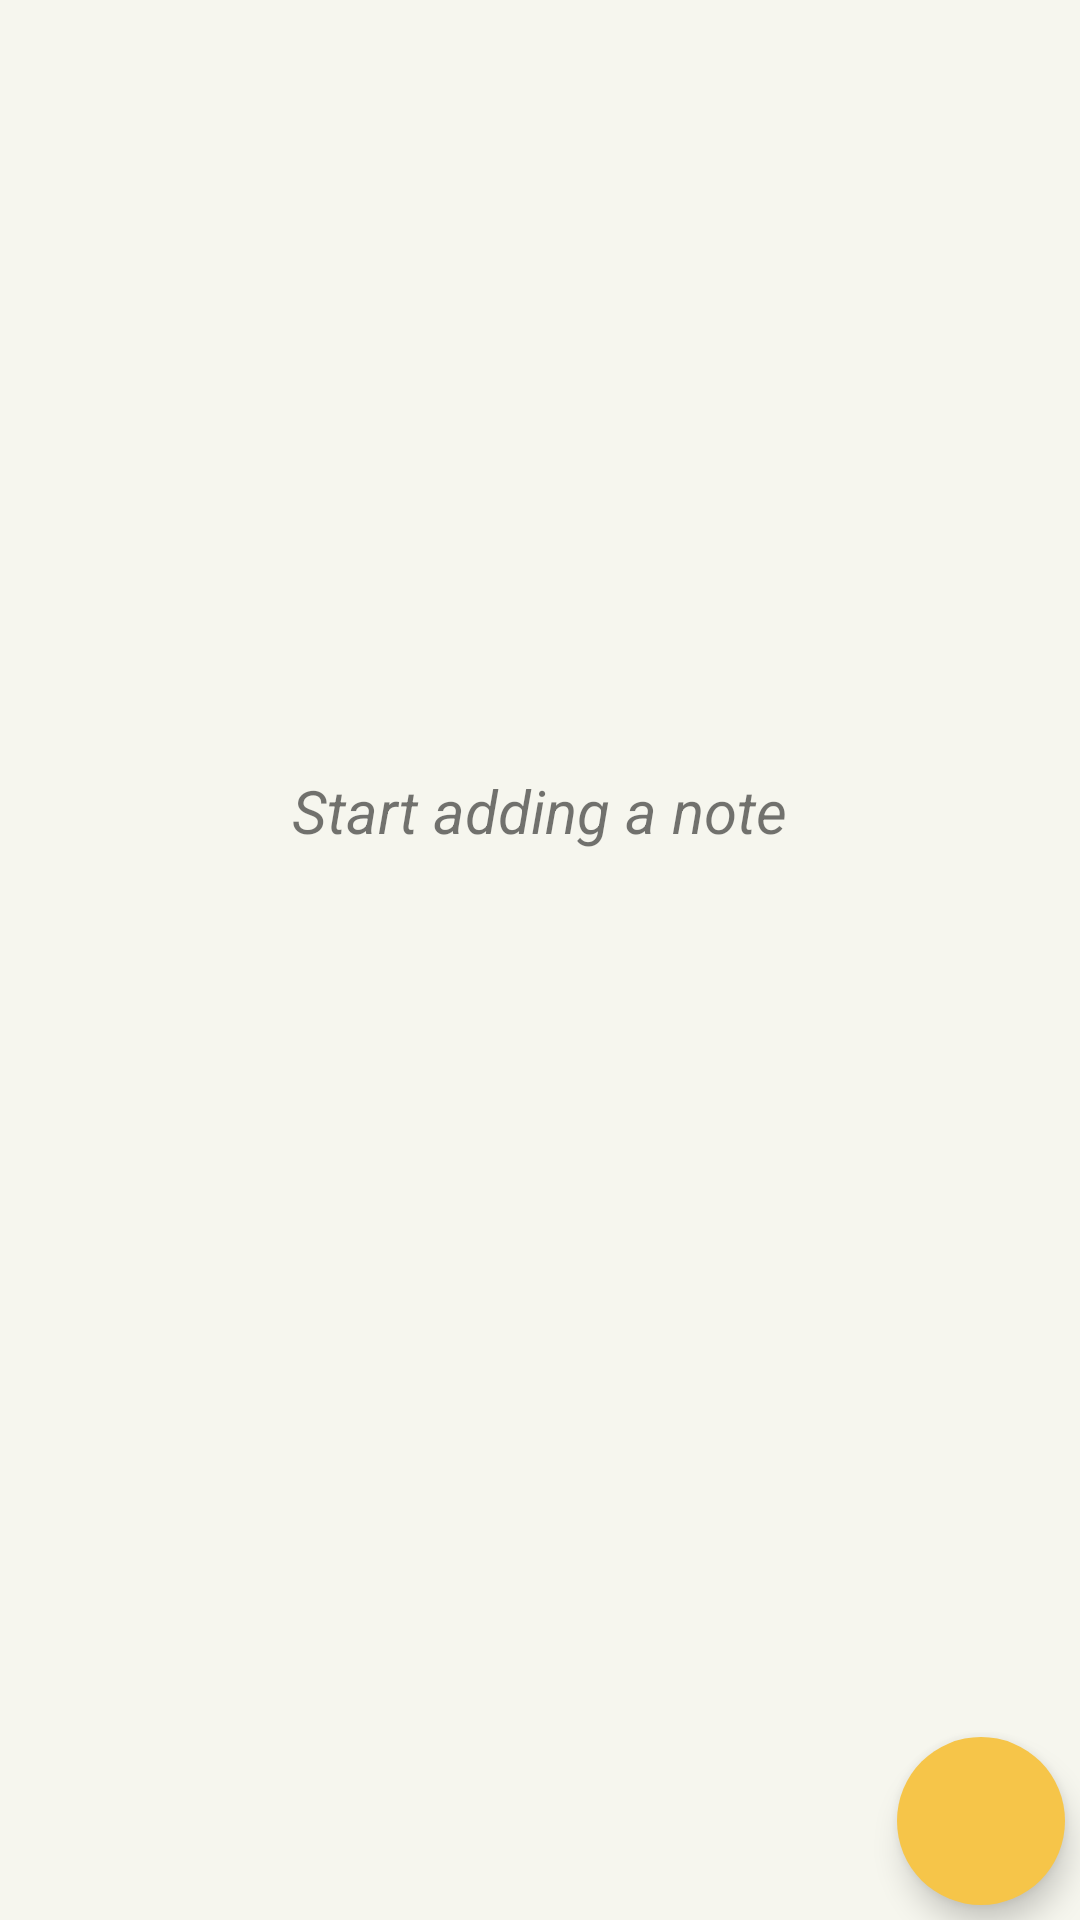

Here is an Android app screen rendered from its layout file. Give the layout XML and the strings, colors and styles it references.
<!-- AndroidManifest.xml: application theme Theme.QuickNotes -->
<!-- res/layout/activity_main.xml -->
<?xml version="1.0" encoding="utf-8"?>
<androidx.constraintlayout.widget.ConstraintLayout
    xmlns:android="http://schemas.android.com/apk/res/android"
    xmlns:app="http://schemas.android.com/apk/res-auto"
    xmlns:tools="http://schemas.android.com/tools"
    android:layout_width="match_parent"
    android:layout_height="match_parent"
    tools:context=".MainActivity"
    android:background="@color/background">

    <TextView
        android:id="@+id/initialText"
        android:layout_width="wrap_content"
        android:layout_height="wrap_content"
        app:layout_constraintTop_toTopOf="parent"
        app:layout_constraintLeft_toLeftOf="parent"
        app:layout_constraintRight_toRightOf="parent"
        app:layout_constraintBottom_toBottomOf="parent"
        android:text="Start adding a note"
        android:textStyle="italic"
        android:textSize="20sp"
        android:layout_marginBottom="100dp"/>

    <androidx.recyclerview.widget.RecyclerView
        android:layout_margin="5dp"
        android:id="@+id/recyclerView"
        android:layout_width="match_parent"
        android:layout_height="wrap_content"
        app:layout_constraintTop_toTopOf="parent"
        app:layout_constraintLeft_toLeftOf="parent"
        app:layout_constraintRight_toRightOf="parent"
        tools:listitem="@layout/item_note" />

    <com.google.android.material.floatingactionbutton.FloatingActionButton
        android:layout_margin="5dp"
        android:id="@+id/floating_add"
        android:layout_width="wrap_content"
        android:layout_height="wrap_content"
        app:layout_constraintRight_toRightOf="parent"
        app:layout_constraintBottom_toBottomOf="parent"
        android:onClick="add"
        android:backgroundTint="@color/amber"
        android:src="@drawable/add"
        android:contentDescription="@string/todo"
        app:borderWidth="0dp"/>


    <com.google.android.material.bottomnavigation.BottomNavigationView
        android:id="@+id/bottomNavigationView"
        android:layout_width="match_parent"
        android:layout_height="wrap_content"
        app:layout_constraintLeft_toLeftOf="parent"
        app:layout_constraintRight_toRightOf="parent"
        app:layout_constraintBottom_toBottomOf="parent"
        app:itemIconTint="@color/black"
        android:background="@color/white"
        app:menu="@menu/bottom_nav_menu"
        android:visibility="gone"/>

</androidx.constraintlayout.widget.ConstraintLayout>
<!-- res/layout/item_note.xml (included above) -->
<?xml version="1.0" encoding="utf-8"?>
<androidx.constraintlayout.widget.ConstraintLayout xmlns:android="http://schemas.android.com/apk/res/android"
    android:layout_width="match_parent"
    android:layout_height="wrap_content"
    xmlns:app="http://schemas.android.com/apk/res-auto"
    android:padding="12dp">


        <androidx.cardview.widget.CardView
            android:id="@+id/item_layout"
            android:layout_width="match_parent"
            android:layout_height="wrap_content"
            app:layout_constraintTop_toTopOf="parent"
            app:layout_constraintLeft_toLeftOf="parent"
            app:layout_constraintRight_toRightOf="parent"
            app:cardCornerRadius="10dp"
            android:soundEffectsEnabled="false">

    <LinearLayout

    android:layout_width="match_parent"
    android:layout_height="wrap_content"
    app:layout_constraintTop_toTopOf="parent"
    app:layout_constraintLeft_toLeftOf="parent"
    app:layout_constraintRight_toRightOf="parent"
        android:orientation="vertical"
        android:padding="16dp">

        <TextView
            android:id="@+id/note_title"
            android:layout_width="wrap_content"
            android:layout_height="wrap_content"
            android:textSize="24sp"
            android:textStyle="bold"
            android:textColor="@color/black"/>

        <TextView
            android:id="@+id/note_text"
            android:layout_marginTop="5dp"
            android:layout_width="wrap_content"
            android:layout_height="wrap_content"
            android:textSize="20sp"
            android:textColor="@color/black"/>


</LinearLayout>
        </androidx.cardview.widget.CardView>

</androidx.constraintlayout.widget.ConstraintLayout>
<!-- resources referenced by this layout -->
<resources>
  <color name="amber">#F6C549</color>
  <color name="background">#F6F6EE</color>
  <color name="black">#FF000000</color>
  <color name="white">#FFFFFFFF</color>
  <string name="todo">TODO</string>
  <style name="Theme.QuickNotes" parent="Theme.MaterialComponents.DayNight.DarkActionBar.Bridge">
          
          <item name="colorPrimary">@color/white</item>
  
          <item name="colorPrimaryVariant">@color/purple_700</item>
  
  
  
  
  
          
          <item name="android:statusBarColor" tools:targetApi="l">@color/white</item>
          <item name="android:windowLightStatusBar">true</item>
  
          
      </style>
  <color name="purple_700">#FF3700B3</color>
</resources>
